Run: headless pygame with SDL's dummy video driver; simulated clock (each Clock.tick advances the game by its frame time, no real sleeping); random seed 0; keys injected as events and as key.get_pressed() state; no mouse input.
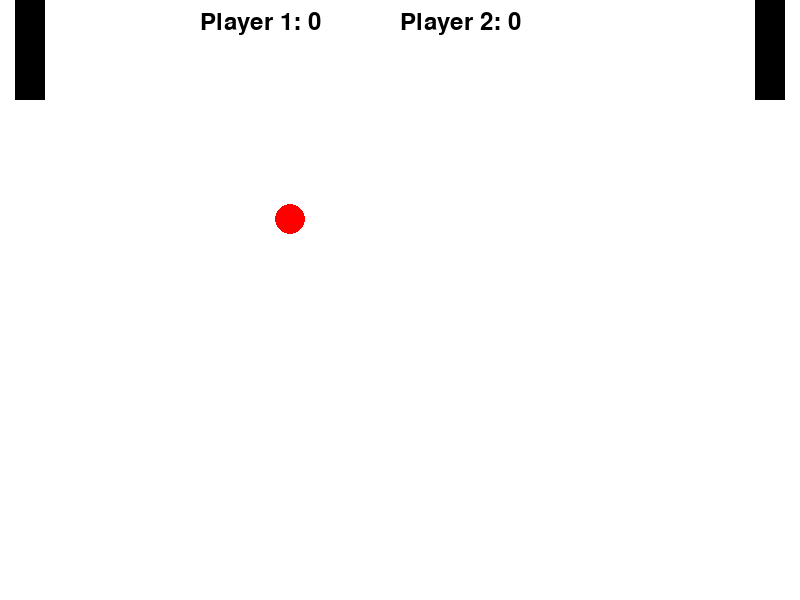
Frame 1 of 4 · flips 1–60 · no input
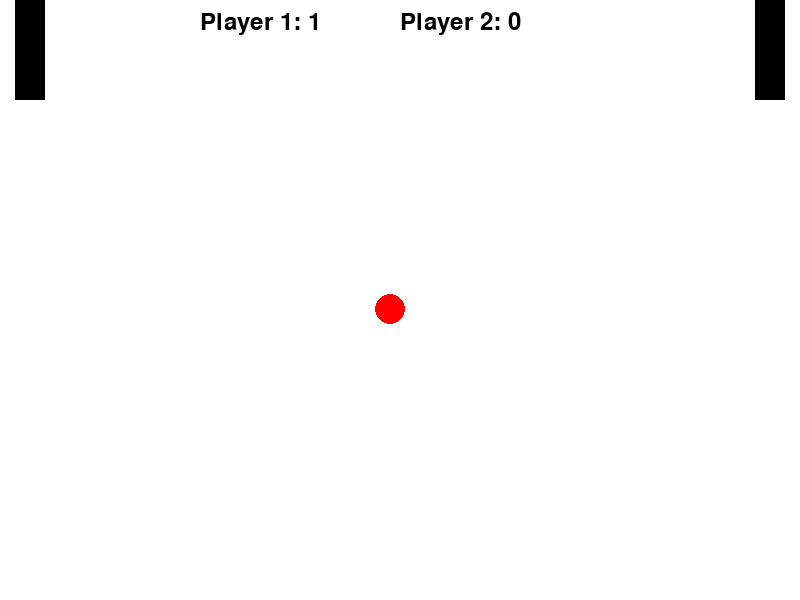
Frame 2 of 4 · flips 61–180 · tapped SPACE, RETURN · held RIGHT (→), D
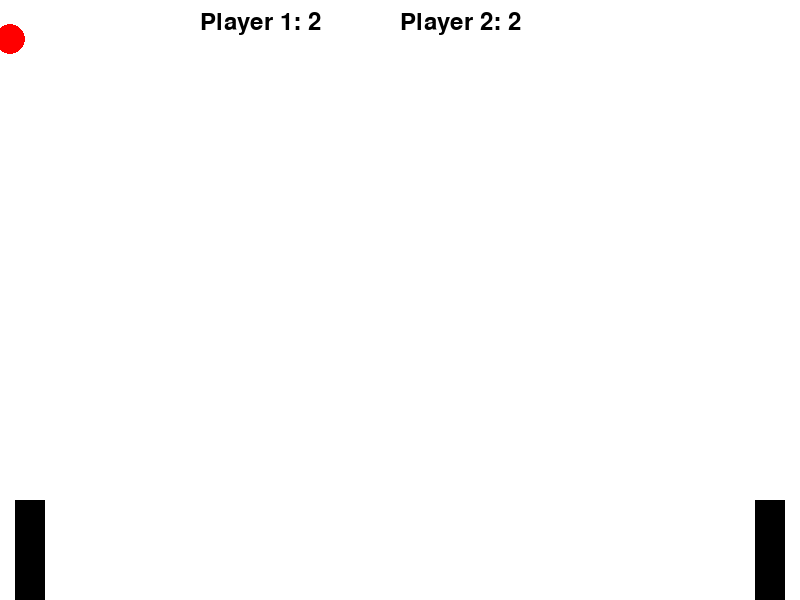
Frame 3 of 4 · flips 181–300 · held DOWN (↓), S
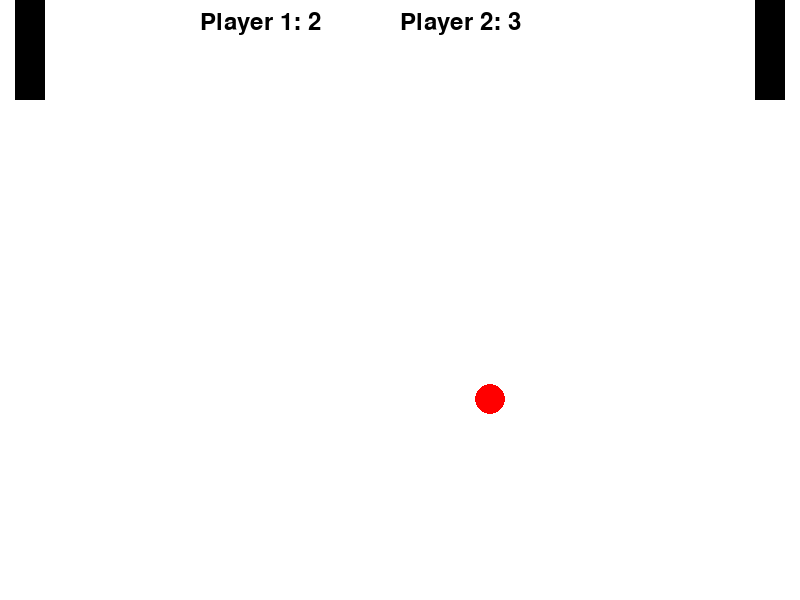
Frame 4 of 4 · flips 301–420 · held LEFT (←), A, UP (↑), W

The pygame program that drew these frames:

import random
import sys
import pygame
import time

pygame.init()

# set up the screen
WIDTH = 800
HEIGHT = 600
screen = pygame.display.set_mode((WIDTH, HEIGHT))
pygame.display.set_caption("PONG")

player1_score = 0
player2_score = 0 
font = pygame.font.SysFont(None, 36)


# define colours
WHITE = (255, 255, 255)
BLACK = (0, 0, 0)
RED = (255, 0, 0)
GREEN = (0, 255, 0)
BLUE = (0, 0, 255)

# define the game variables 
clock = pygame.time.Clock()
paddle2_y = 0
paddle1_y = 0  
ball_x_speed = random.choice([-10,-10])
ball_y_speed = random.choice([-9,-9])
paddle_speed = 10
ball_x = WIDTH//2
ball_y = HEIGHT//2
radius = 15

# game loop 
running = True
while running:
    screen.fill(WHITE)
    paddle1_rect = pygame.Rect(15, paddle1_y, 30, 100)
    paddle2_rect = pygame.Rect(WIDTH - 45, paddle2_y, 30, 100)
    paddle1 = pygame.draw.rect(screen, BLACK, (15, paddle1_y, 30, 100))
    paddle2 = pygame.draw.rect(screen, BLACK, (WIDTH - 45, paddle2_y, 30, 100))
    ball = pygame.draw.circle(screen, RED, (ball_x, ball_y), radius)

    # handle events 
    for event in pygame.event.get():
        if event.type == pygame.QUIT:
            running = False

    
    clock.tick(60)  # set the frame rate to 60 frames per second

    
    keys = pygame.key.get_pressed()
    if keys[pygame.K_UP]: 
        paddle2_y -= paddle_speed
        paddle2_y = max(paddle2_y, 0)  
    if keys[pygame.K_DOWN]:
        paddle2_y += paddle_speed
        paddle2_y = min(paddle2_y, HEIGHT-100)  
    if keys[pygame.K_w]:
        paddle1_y -= paddle_speed
        paddle1_y = max(paddle1_y, 0)  
    if keys[pygame.K_s]:
        paddle1_y += paddle_speed
        paddle1_y = min(paddle1_y, HEIGHT-100)  
    
    ball_x +=ball_x_speed
    ball_y+=ball_y_speed
    ball_rect = pygame.Rect(ball_x - radius, ball_y - radius, 2*radius, 2*radius)

    if ball_rect.colliderect(paddle2_rect):
        ball_x_speed = ball_x_speed*-1
    
    elif ball_rect.colliderect(paddle1_rect):
        ball_x_speed = abs(ball_x_speed)
         
    elif ball_y <= 1:
        ball_y_speed = ball_y_speed*-1
    
    elif ball_y >= HEIGHT:
        ball_y_speed = -1*ball_y_speed
    
    elif ball_x >= WIDTH:
        player1_score+=1
        ball_x = WIDTH//2
        ball_y = HEIGHT//2
        ball_x_speed = random.choice([-10,-10])
        ball_y_speed = random.choice([-9,-9])

    
    elif ball_x <= 0:
        player2_score+=1
        ball_x = WIDTH//2
        ball_y = HEIGHT//2
        ball_x_speed = random.choice([-10,-10])
        ball_y_speed = random.choice([-9,-9])

    player1_score_text = font.render(f"Player 1: {player1_score}", True, BLACK)
    screen.blit(player1_score_text, (200, 10))
    player2_score_text = font.render(f"Player 2: {player2_score}", True, BLACK)
    screen.blit(player2_score_text, (400, 10))

    if player1_score == 10 or player2_score == 10:
        if player1_score > player2_score:
            winner = "Player 1"
        else:
            winner = "Player 2"
        screen.fill(BLACK)
        endgame = font.render(f"WINNER: {winner}", True, WHITE)
        screen.blit(endgame, (WIDTH//2-80, HEIGHT//2))
        running = False 

    pygame.display.flip()
    if running == False:
        time.sleep(5)


pygame.quit()
sys.exit()
